Run: headless pygame with SDL's dummy video driver; simulated clock (each Clock.tick advances the game by its frame time, no real sleeping); random seed 0; keys injected as events and as key.get_pressed() state; mouse plan: one left click at the window centre at the start of phase 2, then a move to the lower-right quarter at the start of phase 3.
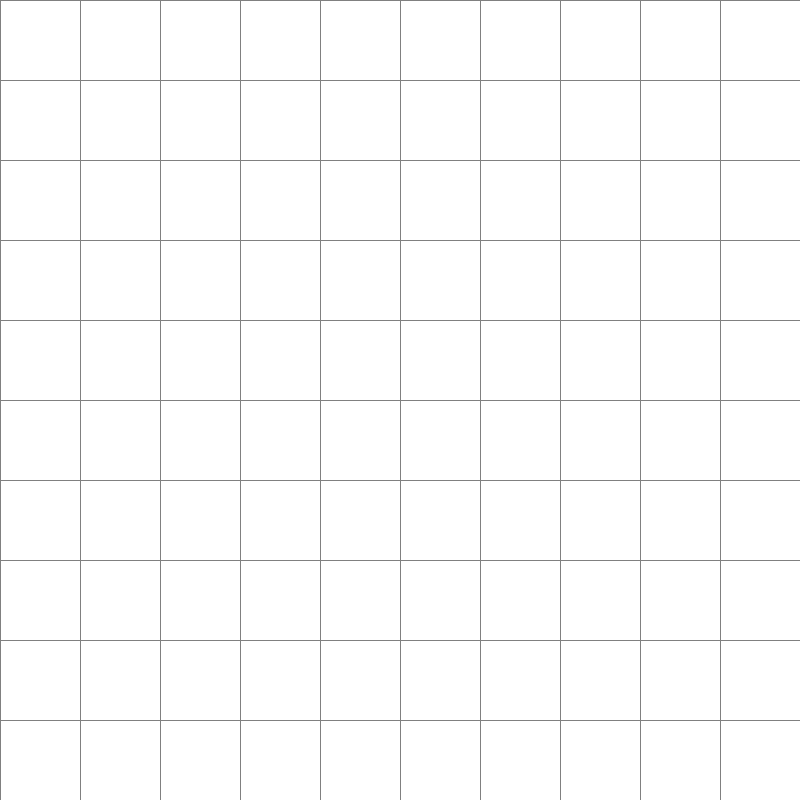
Frame 1 of 4 · flips 1–60 · no input
Frame 2 of 4 · flips 61–180 · clicked the window centre · tapped SPACE, RETURN · held RIGHT (→), D · screen unchanged from frame 1, image omitted
Frame 3 of 4 · flips 181–300 · moved the mouse to the lower-right quarter · held DOWN (↓), S · screen unchanged from frame 2, image omitted
Frame 4 of 4 · flips 301–420 · held LEFT (←), A, UP (↑), W · screen unchanged from frame 3, image omitted

The pygame program that drew these frames:

import pygame
import math
from queue import PriorityQueue

WIDTH = 800
WIN = pygame.display.set_mode((WIDTH, WIDTH))
pygame.display.set_caption("A* Pathfinder")


RED = (255, 0, 0)
GREEN = (0, 255, 0)
BLUE = (0, 0, 255)
WHITE = (255, 255, 255)
BLACK = (0, 0, 0)
YELLOW = (255, 255, 0)
PURPLE = (128, 0, 128)
ORANGE = (255, 165 ,0)
GREY = (128, 128, 128)
TURQUOISE = (64, 224, 208)

class Spot:
    def __init__(self,row, col, width , total_rows):
        self.row = row
        self.col = col 
        self.x = row*width
        self.y = row*width
        self.color = WHITE
        self.neighbours = []
        self.width = width
        self.total_rows = total_rows
    
    def get_pos(self):
        return self.row,self.col
    
    def is_closed(self):
        return self.color == RED
    
    def is_open(self):
        return self.color == GREEN
    
    def is_barrier(self):
        return self.color == BLACK
    
    def is_start(self):
        return self.color == ORANGE
    
    def is_end(self):
        return self.color == TURQUOISE
    
    def reset(self):
        return self.color == WHITE
    
    def make_start(self):
        self.color = ORANGE

    def make_closed(self):
        self.color = RED

    def make_open(self):
        self.color = GREEN

    def make_barrier(self):
        self.color = BLACK
    
    def make_end(self):
        self.color = TURQUOISE

    def make_path(self):
        self.color = PURPLE

    def draw(self,win):
        pygame.draw.rect(win , self.color , (self.x, self.y, self.width, self.width))

    def update_neighbours(self,grid):
        pass

    def __lt__(self,other):
        return False
    

def h(p1,p2):
    x1,y1 = p1
    x2,y2 = p2
    return (abs(x2-x1) + abs(y2-y1))    

def make_grid(rows,width):
    grid = []
    gap = width // rows
    for i in range(rows):
        grid.append([])
        for j in range(rows):
            spot = Spot(i,j,gap,rows)
            grid[i].append(spot)
    return grid

def draw_grid(win,rows,width):
    gap = width // rows
    for i in range(rows):
        pygame.draw.line(win, GREY , (0 , i * gap), (width , i * gap))
        for j in range(rows):
            pygame.draw.line(win, GREY , (j * gap , 0), (j * gap , width))


def draw(win,grid, rows, width):
    win.fill(WHITE)

    for row in grid:
        for spot in row:
            spot.draw(win)

    draw_grid(win,rows,width)
    pygame.display.update()    ### Updating on display whatever we just drew


def get_clicked_pos(pos, rows, width): ## for getting the coordinates of the spot being clicked
    gap = width // rows
    y,x = pos

    row = y // gap
    col = x // gap

    return row, col 

def main(win, width):
    ROWS = 10
    grid = make_grid(ROWS, width)

    start = None
    end = None

    run =  True
    started = False 
    
    while run:
        draw(win, grid , ROWS , width)
        for event in pygame.event.get():
            if event.type == pygame.QUIT:  ## This is for exiting the program when clicked the cross
                run = False

            if started:                    ## This restricts the users from giving any input once the algo starts
                continue   

            if pygame.mouse.get_pressed()[0]:  ## 0 -> Left mouse button 
                pos = pygame.mouse.get_pos()   ## gives the position of the mouse on screen 
                row , col = get_clicked_pos(pos, ROWS, width) 
                spot = grid[row][col]
                if not start:
                    start = spot
                    start.make_start()

                elif not end:
                    end = spot 
                    end.make_end()

                elif spot != end and spot != start:
                    spot.make_barrier()

            elif pygame.mouse.get_pressed()[2]: ## 2 -> Right mouse button ; 1 -> middle mouse button 
                pass
    pygame.quit()


main(WIN, WIDTH)
            

        
    
        
